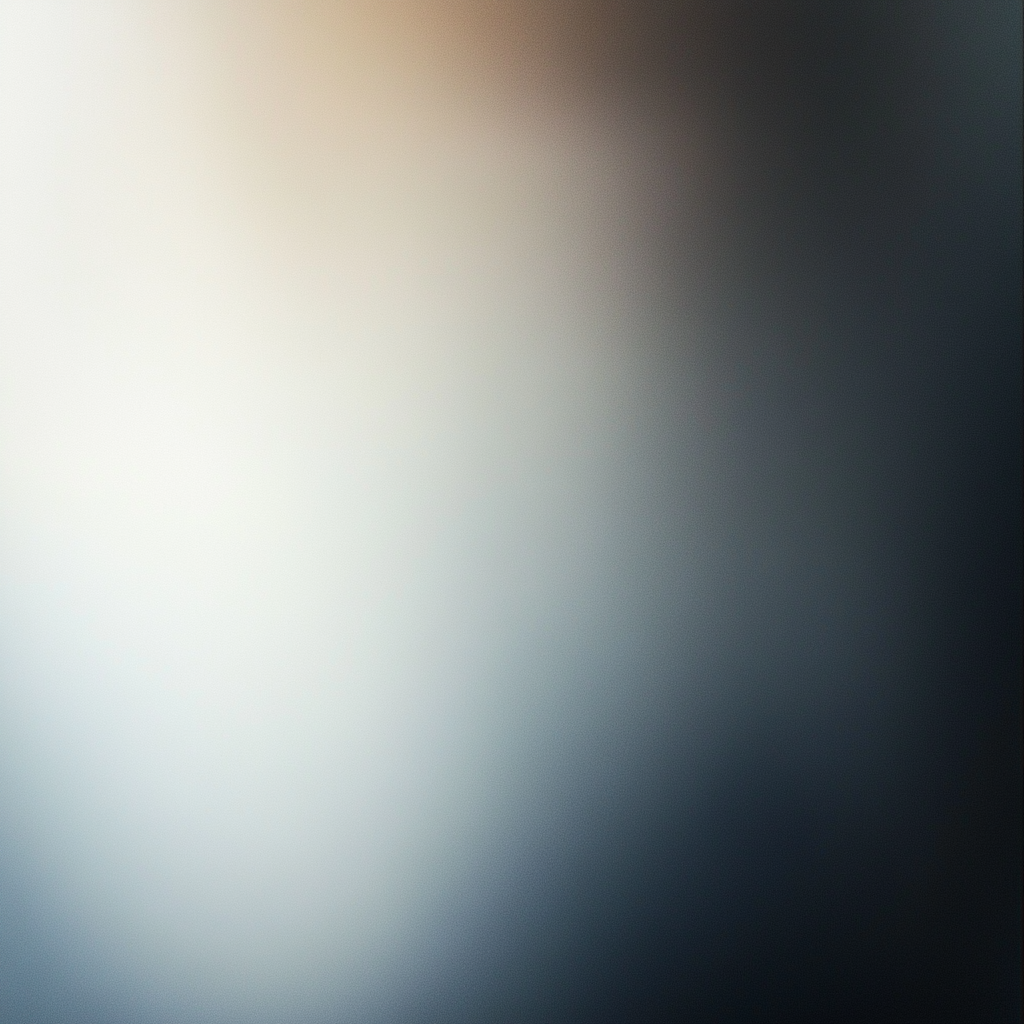
Generation parameters embedded in this image by Midjourney (PNG 'Description' text chunk):
blurry light grey gradient texture --v 6.1 Job ID: bcdac95a-06c1-420d-8108-a4453a482326